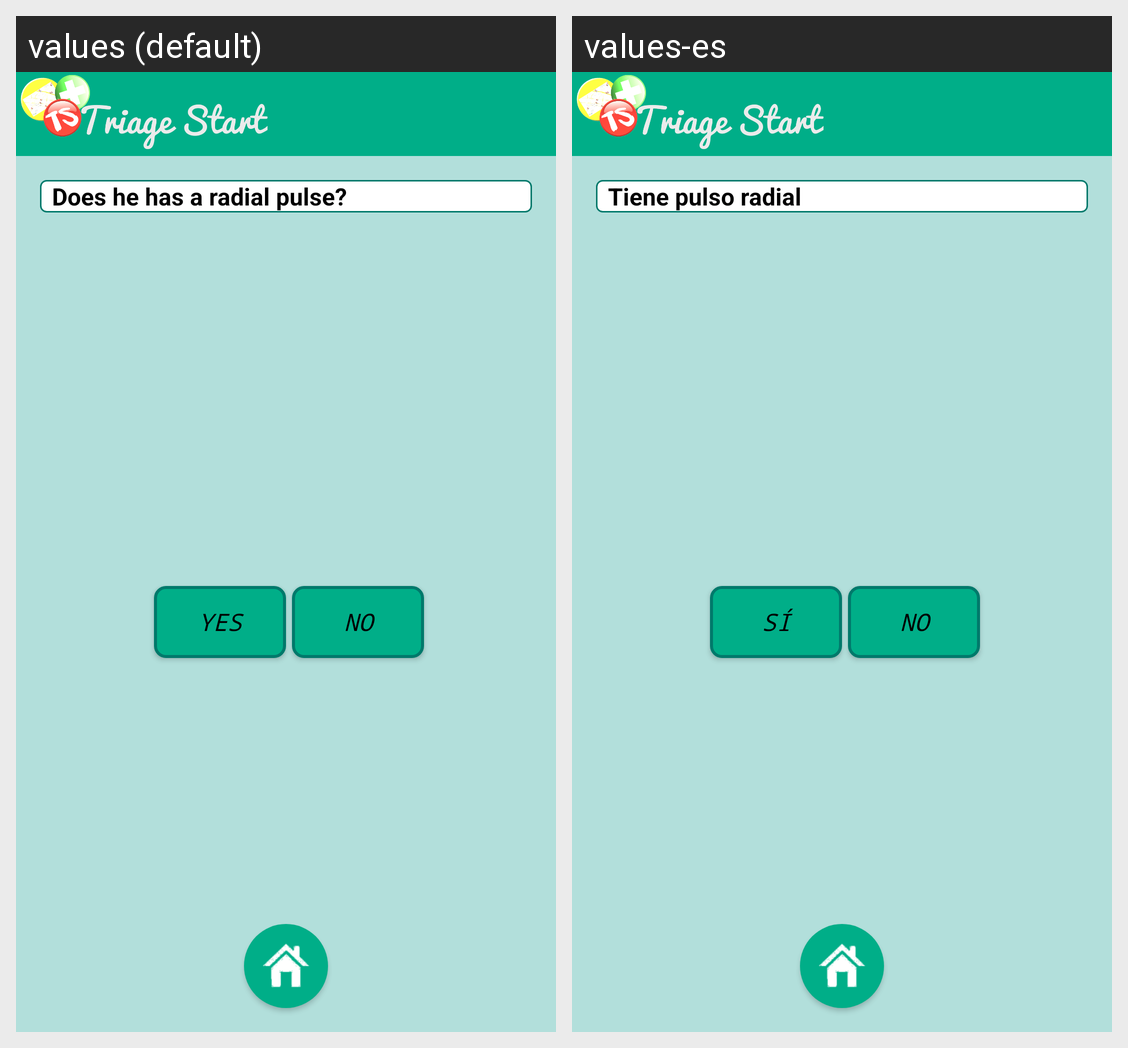

For this localized Android screen grid, give each drawn string resource with its value in every locale shown.
Android screen res/layout/activity__step4.xml rendered under 2 locales, left to right: values (default), values-es. Device: Nexus 5 (rendered at 1080×1920; each locale shown at half size, 540×960, under a caption strip naming it); theme AppTheme.
Strings drawn on this screen, with the default value and each locale's value (text and hints the layout hard-codes, and strings that could not be matched under every locale, appear in the picture but are not listed):

txt_QuarterQuestion
  values: Does he has a radial pulse?
  values-es: Tiene pulso radial

txt_PositiveAnswer
  values: Yes
  values-es: Sí

txt_NegativeAnswer
  values: No
  values-es: No
